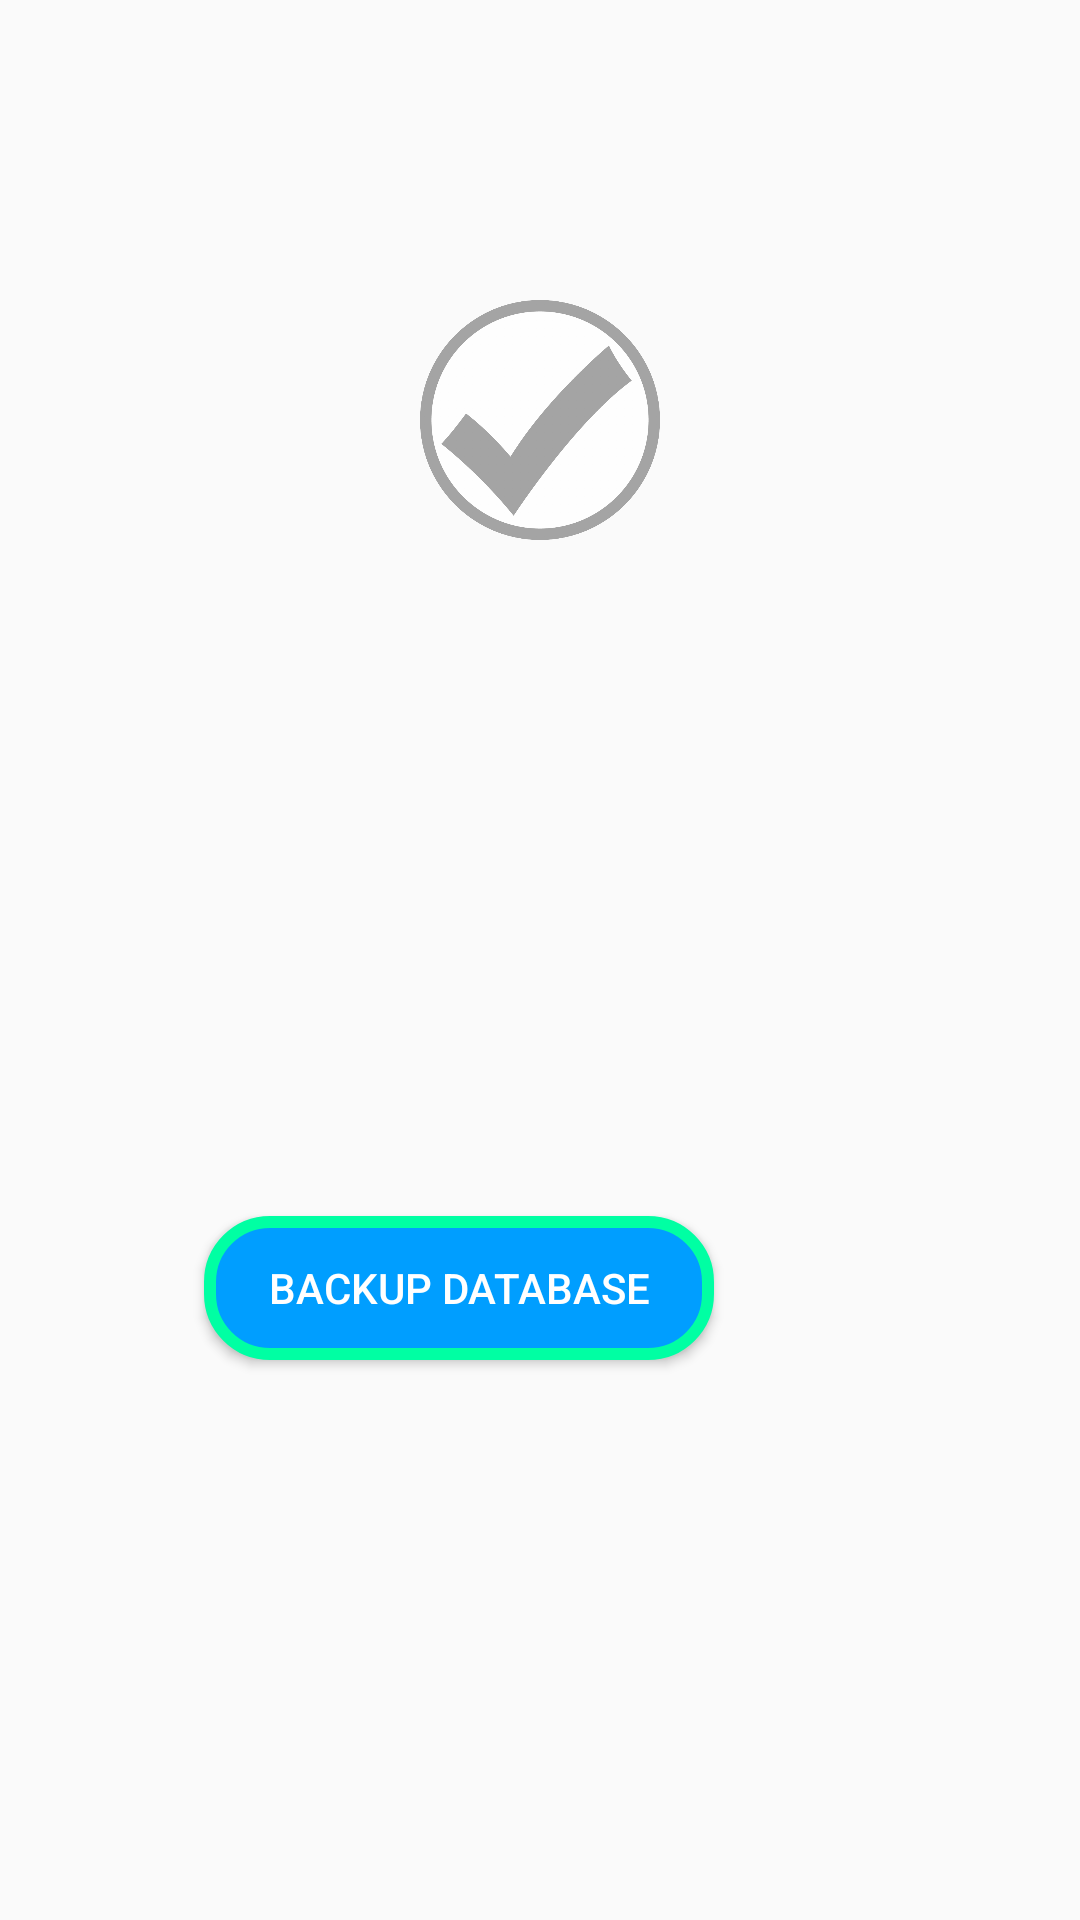

Layout XML and referenced resources for this Android screen:
<!-- AndroidManifest.xml: application theme AppTheme -->
<!-- res/layout/backup_layout.xml -->
<?xml version="1.0" encoding="utf-8"?>
<RelativeLayout xmlns:android="http://schemas.android.com/apk/res/android"
    xmlns:app="http://schemas.android.com/apk/res-auto"
    android:layout_width="match_parent" android:layout_height="match_parent">

    <Button
        android:id="@+id/backUp"
        android:layout_width="170dp"
        android:layout_height="wrap_content"
        android:layout_alignParentEnd="true"
        android:layout_alignParentRight="true"
        android:layout_below="@+id/databaseResult"
        android:layout_marginEnd="122dp"
        android:layout_marginRight="140dp"
        android:layout_marginTop="8dp"
        android:background="@drawable/rounded_button"
        android:text="Backup Database"
        android:textColor="@android:color/background_light"
        android:textColorLink="@android:color/background_light" />

    <LinearLayout
        android:id="@+id/progressContainer"
        android:layout_width="wrap_content"
        android:layout_height="wrap_content"
        android:layout_alignParentTop="true"
        android:layout_centerHorizontal="true"
        android:layout_marginTop="240dp"
        android:gravity="center"
        android:orientation="vertical"
        android:visibility="invisible">

        <ProgressBar
            android:id="@+id/backupProgress"
            style="?android:attr/progressBarStyle"
            android:layout_width="50dp"
            android:layout_height="50dp"
            android:layout_marginBottom="10dp"
            android:indeterminate="true" />

        <TextView
            android:id="@+id/backResult"
            android:layout_width="wrap_content"
            android:layout_height="wrap_content"
            android:layout_gravity="center_vertical"
            android:textColor="@android:color/background_dark"
            android:textSize="18sp"
            android:textStyle="bold" />
    </LinearLayout>

    <TextView
        android:id="@+id/databaseResult"
        android:layout_width="wrap_content"
        android:layout_height="wrap_content"
        android:layout_below="@+id/progressContainer"
        android:layout_centerHorizontal="true"
        android:layout_marginTop="54dp" />

    <ImageView
        android:id="@+id/bImage"
        android:layout_width="80dp"
        android:layout_height="80dp"
        android:layout_alignParentTop="true"
        android:layout_centerHorizontal="true"
        android:layout_marginTop="100dp"
        app:srcCompat="@drawable/trans" />

</RelativeLayout>
<!-- resources referenced by this layout -->
<resources>
  <!-- drawable rounded_button (drawable) -->
  <?xml version="1.0" encoding="utf-8"?>
  <selector xmlns:android="http://schemas.android.com/apk/res/android">
      <item>
          <shape android:shape="rectangle">
              <solid android:color="@color/refresh_color" />
  
              
              
              
              
              
              <size android:width="170dp"></size>
              <stroke android:width="4dp" android:color="@color/refresh_toolbar_color" />
              
              <corners android:radius="20dp" />
          </shape>
      </item>
  </selector>
  <!-- drawable trans (drawable) -->
  <?xml version="1.0" encoding="utf-8"?>
  <transition xmlns:android="http://schemas.android.com/apk/res/android">
  
      <item android:drawable="@drawable/not_done"></item>
      <item android:drawable="@drawable/done"></item>
  
  </transition>
  <style name="AppTheme" parent="Theme.AppCompat.Light.DarkActionBar">
          
          <item name="colorPrimary">@color/colorPrimary</item>
          <item name="colorPrimaryDark">@color/colorPrimaryDark</item>
          <item name="colorAccent">@color/colorAccent</item>
      </style>
  <color name="refresh_color"> #009EFF</color>
  <color name="refresh_toolbar_color"> #00FFA3</color>
  <!-- drawable not_done: png bitmap (drawable, 56367 bytes) -->
  <!-- drawable done: png bitmap (drawable, 63892 bytes) -->
  <color name="colorPrimary">#29b6f6</color>
  <color name="colorPrimaryDark">#0086c3</color>
  <color name="colorAccent">#26c6da</color>
</resources>
